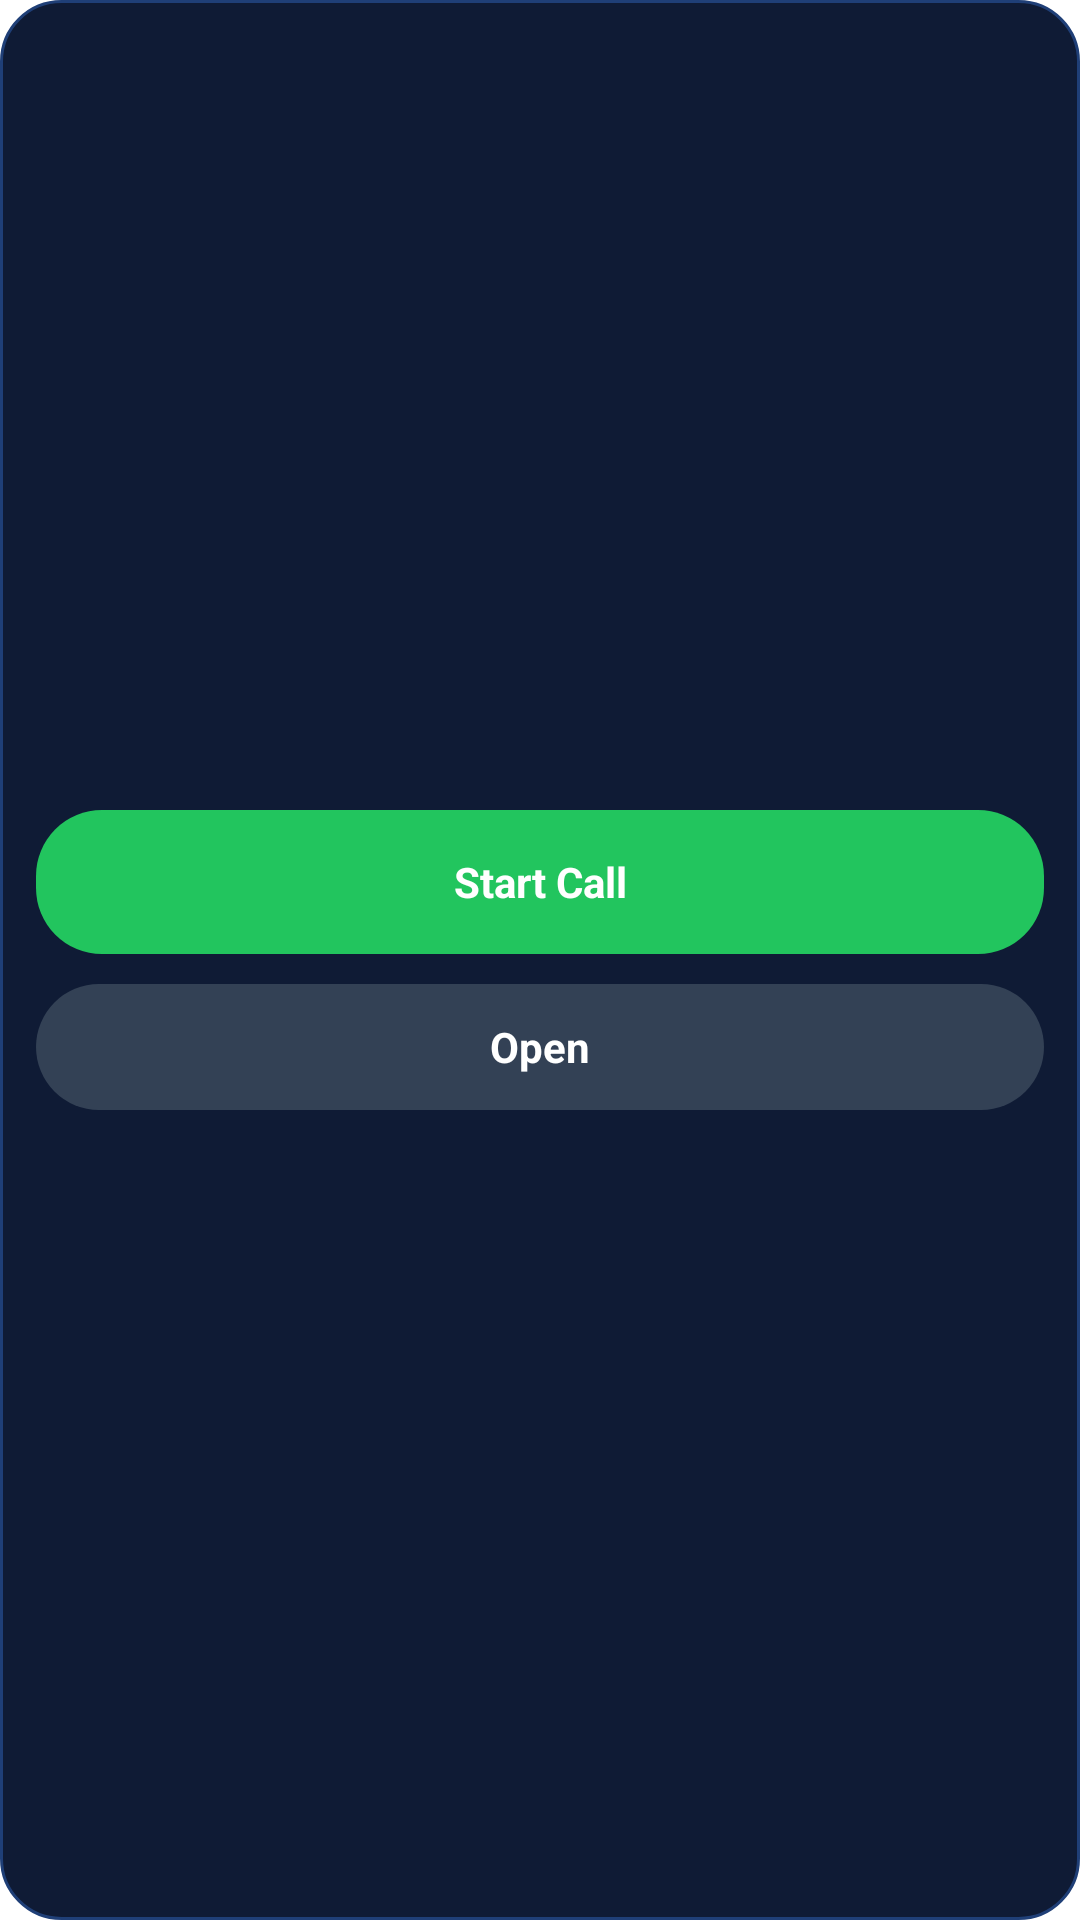

Produce the Android XML layout that renders to this screen, including the resource entries it uses.
<!-- AndroidManifest.xml: application theme AppTheme -->
<!-- res/layout/live_call_widget_square.xml -->
<?xml version="1.0" encoding="utf-8"?>
<LinearLayout xmlns:android="http://schemas.android.com/apk/res/android"
    android:id="@+id/widget_root"
    android:layout_width="match_parent"
    android:layout_height="match_parent"
    android:background="@drawable/live_call_widget_background"
    android:gravity="center"
    android:orientation="vertical"
    android:padding="12dp">

    <LinearLayout
        android:id="@+id/widget_active_card"
        android:layout_width="match_parent"
        android:layout_height="wrap_content"
        android:layout_marginBottom="12dp"
        android:background="@drawable/live_call_widget_card"
        android:gravity="center"
        android:orientation="vertical"
        android:padding="12dp"
        android:visibility="gone">

        <TextView
            android:id="@+id/widget_timer"
            android:layout_width="wrap_content"
            android:layout_height="wrap_content"
            android:text="00:00:00"
            android:textColor="#FFFFFF"
            android:textSize="18sp"
            android:textStyle="bold"
            android:visibility="gone" />

        <TextView
            android:id="@+id/widget_earnings"
            android:layout_width="wrap_content"
            android:layout_height="wrap_content"
            android:layout_marginTop="4dp"
            android:text="$0.00"
            android:textColor="#7FF5A8"
            android:textSize="17sp"
            android:textStyle="bold"
            android:visibility="gone" />
    </LinearLayout>

    <TextView
        android:id="@+id/widget_start_btn"
        android:layout_width="match_parent"
        android:layout_height="48dp"
        android:background="@drawable/live_call_widget_primary_button"
        android:gravity="center"
        android:text="Start Call"
        android:textColor="#FFFFFF"
        android:textStyle="bold" />

    <TextView
        android:id="@+id/widget_stop_btn"
        android:layout_width="match_parent"
        android:layout_height="48dp"
        android:background="@drawable/live_call_widget_danger_button"
        android:gravity="center"
        android:text="Stop Call"
        android:textColor="#FFFFFF"
        android:textStyle="bold"
        android:visibility="gone" />

    <TextView
        android:id="@+id/widget_open_btn"
        android:layout_width="match_parent"
        android:layout_height="42dp"
        android:layout_marginTop="10dp"
        android:background="@drawable/live_call_widget_secondary_button"
        android:gravity="center"
        android:text="Open"
        android:textColor="#FFFFFF"
        android:textStyle="bold" />
</LinearLayout>
<!-- resources referenced by this layout -->
<resources>
  <!-- drawable live_call_widget_background (drawable) -->
  <?xml version="1.0" encoding="utf-8"?>
  <shape xmlns:android="http://schemas.android.com/apk/res/android">
      <solid android:color="#0F1B35" />
      <corners android:radius="20dp" />
      <stroke
          android:width="1dp"
          android:color="#1F3F77" />
  </shape>
  <!-- drawable live_call_widget_card (drawable) -->
  <?xml version="1.0" encoding="utf-8"?>
  <shape xmlns:android="http://schemas.android.com/apk/res/android">
      <solid android:color="#11384B" />
      <corners android:radius="16dp" />
      <stroke
          android:width="1dp"
          android:color="#1BCB9A" />
  </shape>
  <!-- drawable live_call_widget_danger_button (drawable) -->
  <?xml version="1.0" encoding="utf-8"?>
  <shape xmlns:android="http://schemas.android.com/apk/res/android">
      <solid android:color="#EF4444" />
      <corners android:radius="22dp" />
  </shape>
  <!-- drawable live_call_widget_primary_button (drawable) -->
  <?xml version="1.0" encoding="utf-8"?>
  <shape xmlns:android="http://schemas.android.com/apk/res/android">
      <solid android:color="#22C55E" />
      <corners android:radius="22dp" />
  </shape>
  <!-- drawable live_call_widget_secondary_button (drawable) -->
  <?xml version="1.0" encoding="utf-8"?>
  <shape xmlns:android="http://schemas.android.com/apk/res/android">
      <solid android:color="#334155" />
      <corners android:radius="22dp" />
  </shape>
  <style name="AppTheme" parent="Theme.AppCompat.DayNight.NoActionBar">
          
          <item name="colorPrimary">@color/colorPrimary</item>
          <item name="colorPrimaryDark">@color/colorPrimaryDark</item>
          <item name="colorAccent">@color/colorAccent</item>
          <item name="android:windowBackground">@android:color/transparent</item>
      </style>
  <!-- not gathered from this repository: default colours our renderer supplied (Android Studio template values) -->
  <color name="colorPrimary">#FF6200EE</color>
  <color name="colorPrimaryDark">#FF3700B3</color>
  <color name="colorAccent">#FF03DAC5</color>
</resources>
